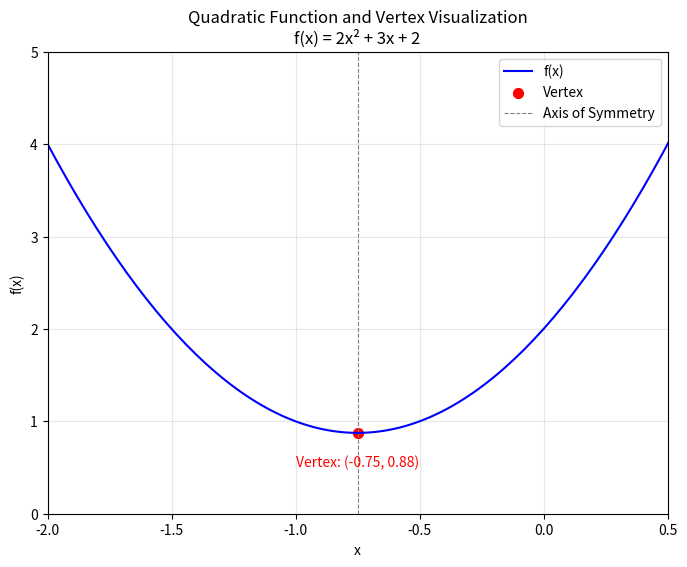

Python code for this plot:
### Activity 1

## ASSIGN VALUES TO VARIABLES
num1 = 5
num2 = 8

## ADD THE VALUES OF THE VARIABLES
num_sum = num1 + num2

## CREATE AN OUTPUT STRING THAT STATES VALUES OF VARIABLES AND RESULT OF SUMMATION
output = f'The sum of {num1} and {num2} is {num_sum}'
print(output)

### Activity 2

## CREATE LIST OF 5 CHOSEN NUMBERS
my_num_list = [3, 7, 9, 15, 24]

## RESET/INITIALIZE SUM TO ZERO
num_sum = 0

## LOOP THROUGH EACH NUMBER IN MY_NUM_LIST AND SUM
## CREATE AND PRINT OUTPUT STRING FOR EACH PARTIAL SUM
for number in my_num_list:
    num_sum += number
    output = f'\nAdding {number}...\nPartial Sum: {num_sum}'
    print(output)

## CREATE FINAL SUM OUTPUT STRING AND PRINT TO CONSOLE
final_output = f'\nThe final sum of adding {my_num_list[0]}, {my_num_list[1]}, {my_num_list[2]}, {my_num_list[3]}, and {my_num_list[4]} is {num_sum}'
print(final_output)

### Activity 3

## NUMPY IS A PYTHON LIBRARY THAT ADDS SUPPORT FOR USING AND HANDLING MULTI-DIMENSIONAL ARRAYS AND MATRICES AND ALLOWS FOR HIHG-LEVEL MATHEMATICAL FUNCTIONS TO BE PERFORMED ON THESE ARRAYS/MATRICES
## MATPLOTLIB IS A PLOTTING LIBRARY THAT PROVIDES AN OBJECT-OREINTED API FOR DISPLAYING PLOTS
## THESE LIBRARIES ESSENTIALLY GIVE PYTHON THE CAPABILITIES OF MATLAB
import numpy as np
import matplotlib.pyplot as plt

## DEFINE COEFFICIENTS FOR QUADRATIC FUNCTION
a,b,c = 2, 3, 2

## DEFINE THE QUADRATIC FUNCTION Y = 5X^2 - 13X + 7
def quad_eqn(x):
    return a * x**2 + b * x + c

## CALCULATES VERTEX OF QUADRATIC FUNCTION
vertex_x = -b / (2 * a)
vertex_y = quad_eqn(vertex_x)

## GENERATES X AND Y VALUES FOR THE PLOT
## LINSPACE CREATES AN ARRAY/MATRIX OF 500 EVENLY SPACED NUMBERS BETWEEN THE VALUES GIVEN
x = np.linspace(vertex_x - 5, vertex_x + 5, 500)
y = quad_eqn(x)

## CREATES A FIGURE AND DEFINES SIZE
## PLOT X AND Y VALUES ON FIGURE, LABEL THE PLOTTED DATA, SETS COLOR TO BLUE
## BASICALLY DONE THE SAME WAY IN MATLAB (MY MECH ENG BACKGROUND)
plt.figure(figsize = (8,6))
plt.plot(x, y, label = 'f(x)', color = 'blue')

## LIMITS X AND Y AXIS TO GIVEN PARAMETERS WHEN PLOTTING
plt.xlim(-2, 0.5)
plt.ylim(0, 5)

## MARKS AND LABELS VERTEX ON PLOT WITH A RED POINT AND TEXT
## S = 50 SETS THE SIZE OF THE RED POINT
## THE .2F ALLOWS FOR ONLY TWO DECIMAL PLACES AFTER THE X AND Y VALUE OF THE VERTEX
## THE VERTEX_Y - 0.4 ENSURES TEXT DOES NOT OVERLAP CURVE
plt.scatter(vertex_x, vertex_y, color = 'red', label = 'Vertex', s = 50)
plt.text(vertex_x, vertex_y - 0.4, f'Vertex: ({vertex_x:.2f}, {vertex_y:.2f})', fontsize = 10, color = 'red', va = 'bottom', ha = 'center')

## THIS WILL ALLOW FOR THE 2 TO BE SUPER-SCRIPTED IN THE PLOT TITLE
power = '\u00b2'

## ADDS TITLE TO PLOT AND LABELS THE X AND Y AXIS OF THE PLOT
plt.title(f'Quadratic Function and Vertex Visualization\nf(x) = {a}x{power} + {b}x + {c}')
plt.xlabel('x')
plt.ylabel('f(x)')

## ADDS A VERTICAL LINE OF SYMMETRY AT THE X VERTEX
plt.axvline(vertex_x, color = 'grey', linewidth = 0.8, linestyle = '--', label = 'Axis of Symmetry')

## ADDS A GRID AND LEGEND TO THE FIGURE
## ALPHA CONTROLS THE TRANSPARENCY OF THE GRID LINES
plt.grid(alpha = 0.3)
plt.legend()

## SHOWS THE PLOT IN THE FIGURE
plt.show()